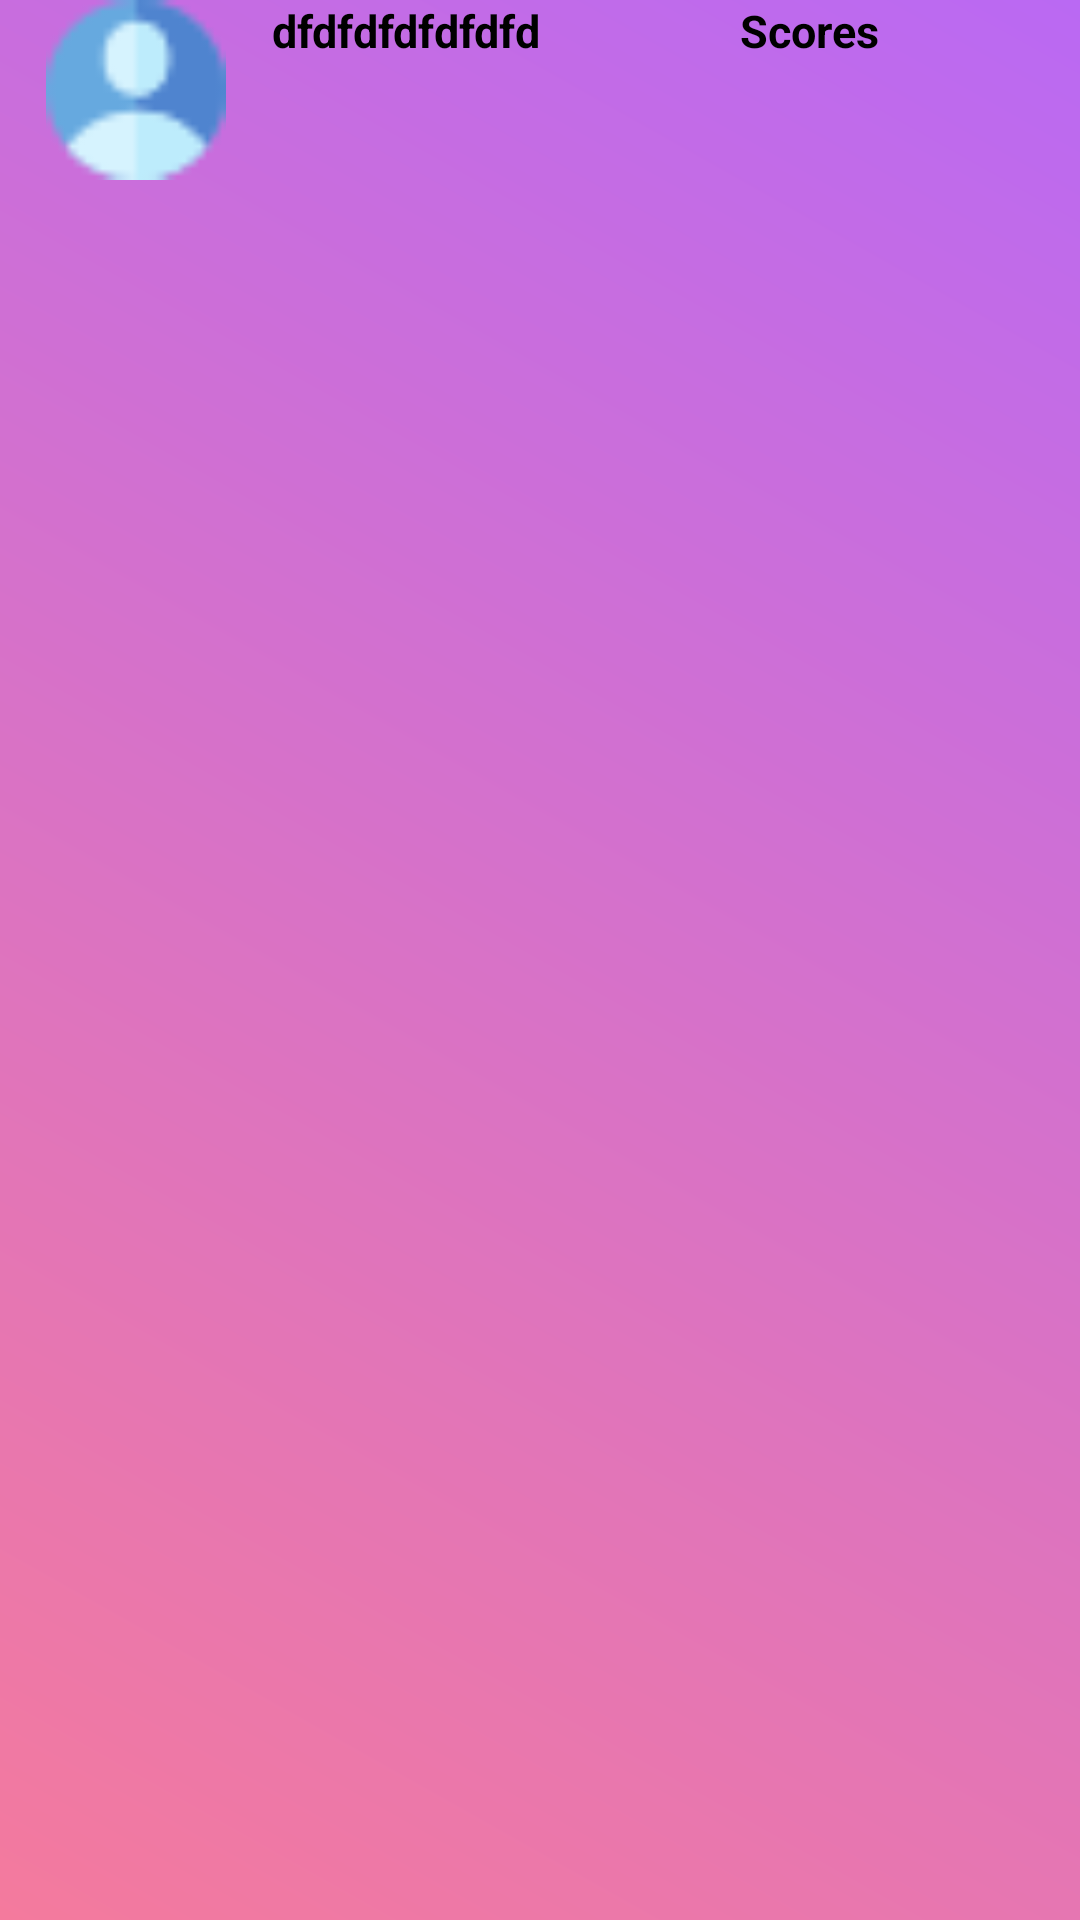

This screen was rendered from an Android layout file. Write that file and the resources it references.
<!-- AndroidManifest.xml: application theme Theme.MainProjectFrom -->
<!-- res/layout/list_top_users.xml -->
<?xml version="1.0" encoding="utf-8"?>
<LinearLayout xmlns:android="http://schemas.android.com/apk/res/android"
    android:id="@+id/product_card"
    android:layout_width="match_parent"
    android:background="@drawable/gradient_grid"
    android:layout_height="wrap_content"
    android:layout_marginBottom="1dp"
    android:orientation="horizontal">


<ImageView
    android:layout_width="wrap_content"
    android:layout_height="60dp"
    android:layout_weight="1"
    android:id="@+id/userimg"
    android:src="@drawable/account"
    />

    <TextView
        android:layout_width="wrap_content"
        android:layout_height="wrap_content"
        android:id="@+id/tbluname"
        android:textSize="15sp"
        android:layout_weight="1"
        android:textStyle="bold"
        android:text="dfdfdfdfdfdfd"
        />

    <TextView
        android:layout_width="wrap_content"
        android:layout_height="wrap_content"
        android:layout_weight="1"
        android:textStyle="bold"
        android:textSize="15sp"
        android:id="@+id/tblscore"
        android:text="Scores"
        />


</LinearLayout>
<!-- resources referenced by this layout -->
<resources>
  <!-- drawable account: png bitmap (drawable, 1007 bytes) -->
  <!-- drawable gradient_grid (drawable) -->
  <?xml version="1.0" encoding="utf-8"?>
  <shape xmlns:android="http://schemas.android.com/apk/res/android">
  
      <gradient android:angle="45"
          android:endColor="#BA69F3"
          android:startColor="#F47A9D"
          android:type="linear"/>
  
  </shape>
  <style name="Theme.MainProjectFrom" parent="Theme.MaterialComponents.DayNight.DarkActionBar">
          
          <item name="colorPrimary">@color/purple_200</item>
          <item name="colorPrimaryVariant">@color/purple_700</item>
          <item name="colorOnPrimary">@color/black</item>
          
          <item name="colorSecondary">@color/teal_200</item>
          <item name="colorSecondaryVariant">@color/teal_200</item>
          <item name="colorOnSecondary">@color/black</item>
          
          <item name="android:statusBarColor" tools:targetApi="l">?attr/colorPrimaryVariant</item>
          
      </style>
  <color name="purple_200">#FFBB86FC</color>
  <color name="purple_700">#FF3700B3</color>
  <color name="black">#FF000000</color>
  <color name="teal_200">#FF03DAC5</color>
</resources>
